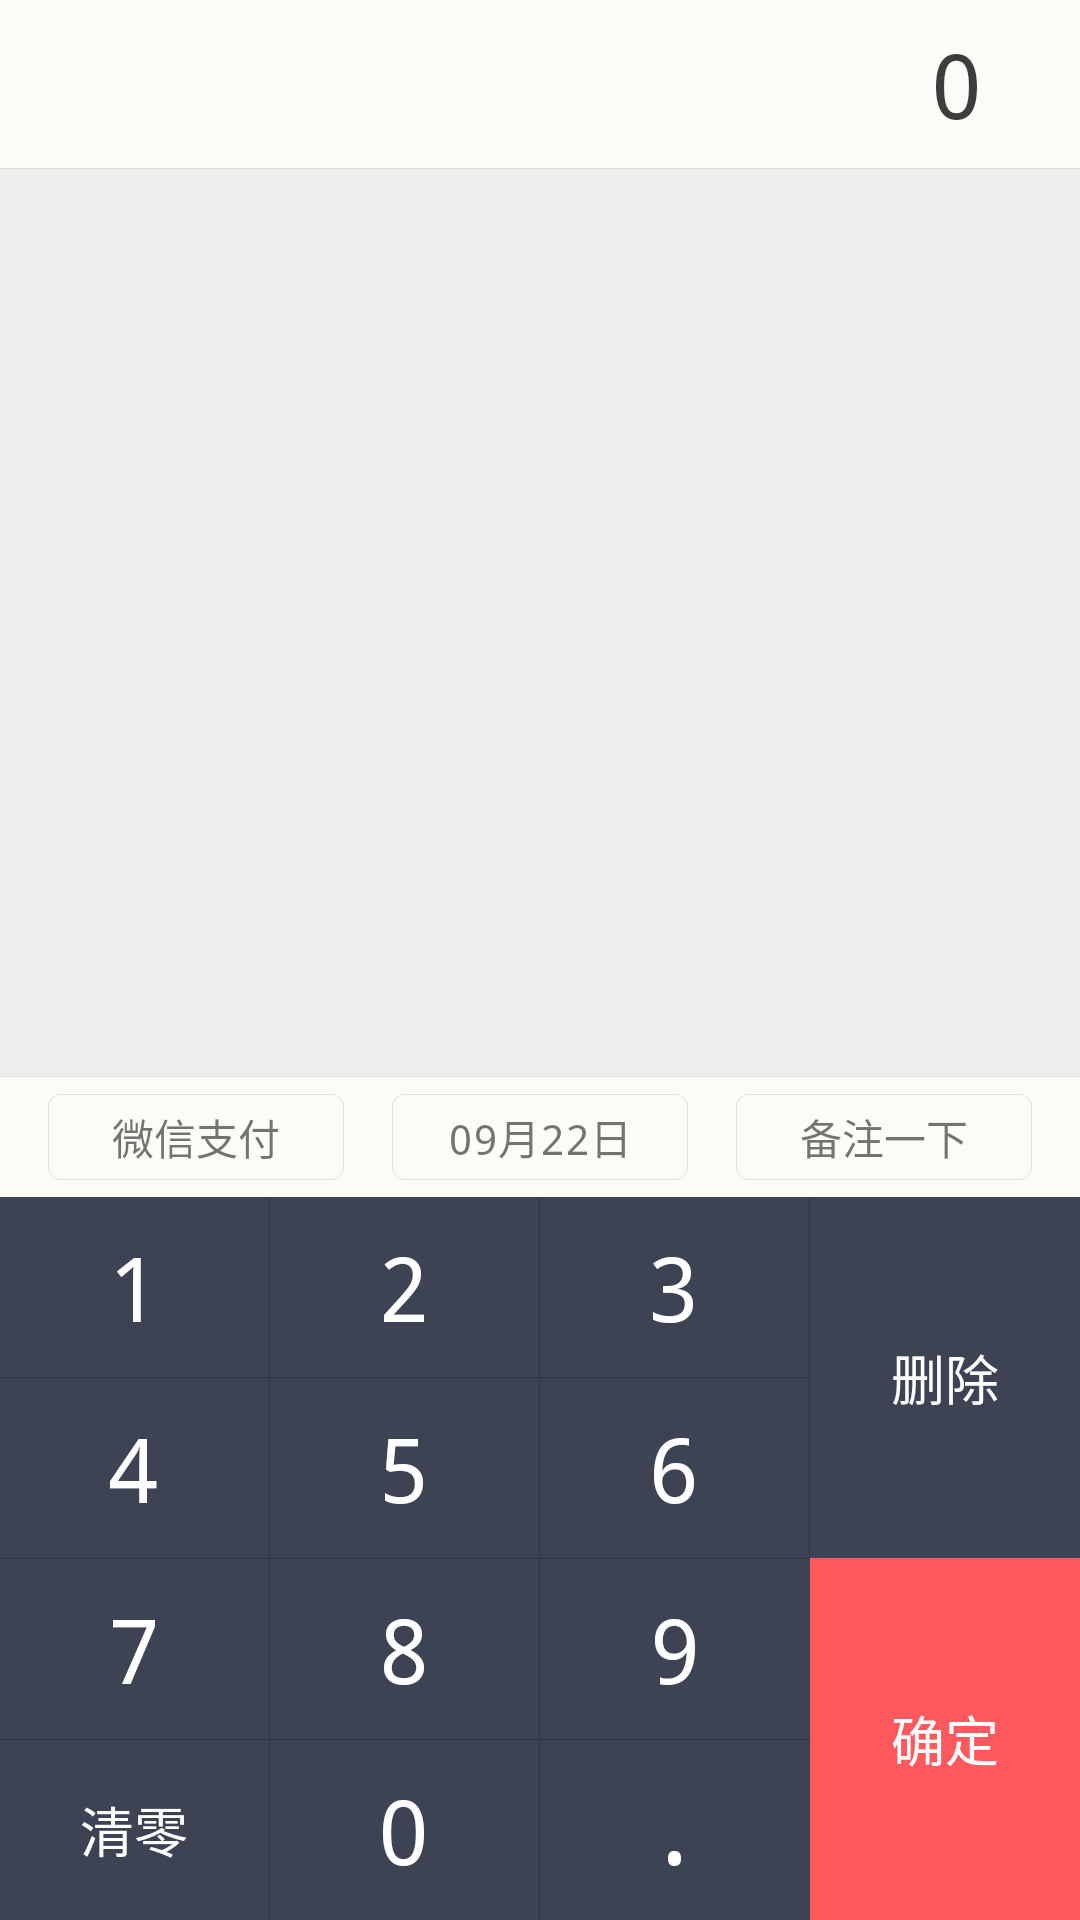

Layout XML and referenced resources for this Android screen:
<!-- AndroidManifest.xml: application theme AppTheme -->
<!-- res/layout/fragment_property_expend.xml -->
<?xml version="1.0" encoding="utf-8"?>
<LinearLayout xmlns:android="http://schemas.android.com/apk/res/android"
                xmlns:tools="http://schemas.android.com/tools"
                android:background="@color/toolbarColor"
                android:orientation="vertical"
              android:layout_width="match_parent"
              android:layout_height="match_parent">

    <LinearLayout
        android:id="@+id/linear_layout_set_price"
        android:orientation="horizontal"
        android:layout_width="match_parent"
        android:background="@color/toolbarColor"
        android:paddingLeft="@dimen/activity_margin"
        android:paddingStart="@dimen/activity_margin"
        android:paddingEnd="@dimen/activity_margin"
        android:paddingRight="@dimen/activity_margin"
        android:layout_height="?actionBarSize">
        <ImageView
            android:id="@+id/expend_pic"
            android:layout_gravity="center_vertical"
            android:layout_width="@dimen/expend_income_type_pic_size"
            android:layout_height="@dimen/expend_income_type_pic_size"/>
        <TextView
            android:id="@+id/expend_title"
            android:textSize="@dimen/x_normal_size"
            android:paddingLeft="@dimen/activity_margin"
            android:paddingStart="@dimen/activity_margin"
            android:paddingEnd="@dimen/activity_margin"
            android:paddingRight="@dimen/activity_margin"
            android:textColor="#424242"
            android:layout_gravity="center_vertical"
            android:layout_width="wrap_content"
            android:layout_height="wrap_content"/>

        <EditText
            android:id="@+id/keep_an_account_show_money"
            android:textColor="@color/toolbarTextColor"
            style="@style/ExpendIncomeShowMoneyStyle"/>
    </LinearLayout>
    <View
        android:layout_width="match_parent"
        android:layout_height="@dimen/divider_line_height"
        android:background="@color/lineDividerColor"/>
    <android.support.v7.widget.RecyclerView
        android:id="@+id/keep_an_account_expend_type_recycleview"
        android:background="#eeeeee"
        android:layout_width="match_parent"
        android:layout_height="0dp"
        android:layout_weight="1"/>

    <View
        android:layout_width="match_parent"
        android:layout_height="@dimen/divider_line_height"
        android:background="@color/divider_line_color"/>
    <LinearLayout
        android:orientation="horizontal"
        android:layout_width="match_parent"
        android:background="@color/toolbarColor"
        android:paddingStart="@dimen/activity_margin"
        android:paddingEnd="@dimen/activity_margin"
        android:layout_height="40dp">
        <TextView
            android:id="@+id/expend_type"
            android:layout_gravity="center_vertical"
            android:background="@drawable/edittext_rect_border"
            android:paddingTop="@dimen/image_text_margin"
            android:paddingBottom="@dimen/image_text_margin"
            android:text="微信支付"
            android:gravity="center"
            android:layout_weight="1"
            android:layout_width="0dp"
            android:layout_height="wrap_content"/>
        <TextView
            android:id="@+id/expend_date"
            android:gravity="center"
            android:layout_gravity="center_vertical"
            android:background="@drawable/edittext_rect_border"
            android:paddingTop="@dimen/image_text_margin"
            android:paddingBottom="@dimen/image_text_margin"
            android:layout_marginEnd="@dimen/activity_margin"
            android:layout_marginStart="@dimen/activity_margin"
            android:text="09月22日"
            android:layout_weight="1"
            android:layout_width="0dp"
            android:layout_height="wrap_content"/>
        <TextView
            android:id="@+id/expend_memo"
            android:gravity="center"
            android:layout_gravity="center_vertical"
            android:background="@drawable/edittext_rect_border"
            android:paddingTop="@dimen/image_text_margin"
            android:paddingBottom="@dimen/image_text_margin"
            android:text="备注一下"
            android:layout_weight="1"
            android:layout_width="0dp"
            android:layout_height="wrap_content"/>
    </LinearLayout>
    <LinearLayout
        android:orientation="horizontal"
        android:layout_width="match_parent"
        android:layout_height="wrap_content">
        <LinearLayout
            android:orientation="vertical"
            android:layout_weight="3"
            android:layout_width="0dp"
            android:layout_height="match_parent">
            <LinearLayout
                android:orientation="horizontal"
                android:layout_width="match_parent"
                android:layout_height="@dimen/number_key_height">
                <TextView
                    android:id="@+id/number_key_one"
                    style="@style/NumKeyStyle"
                    android:text="@string/num_one"/>
                <View
                    android:layout_width="@dimen/divider_line_height"
                    android:layout_height="match_parent"
                    android:background="@color/number_key_divider_color"/>
                <TextView
                    android:id="@+id/number_key_two"
                    style="@style/NumKeyStyle"
                    android:text="@string/num_two"/>
                <View
                    android:layout_width="@dimen/divider_line_height"
                    android:layout_height="match_parent"
                    android:background="@color/number_key_divider_color"/>
                <TextView
                    android:id="@+id/number_key_three"
                    android:text="@string/num_three"
                    style="@style/NumKeyStyle"/>
                <View
                    android:layout_width="@dimen/divider_line_height"
                    android:layout_height="match_parent"
                    android:background="@color/number_key_divider_color"/>
            </LinearLayout>
            <View
                android:layout_width="match_parent"
                android:layout_height="@dimen/divider_line_height"
                android:background="@color/number_key_divider_color"/>

            <LinearLayout
                android:orientation="horizontal"
                android:layout_width="match_parent"
                android:layout_height="@dimen/number_key_height">
                <TextView
                    android:id="@+id/number_key_four"
                    android:text="@string/num_four"
                    style="@style/NumKeyStyle"/>
                <View
                    android:layout_width="@dimen/divider_line_height"
                    android:layout_height="match_parent"
                    android:background="@color/number_key_divider_color"/>
                <TextView
                    android:id="@+id/number_key_five"
                    android:text="@string/num_five"
                    style="@style/NumKeyStyle"/>
                <View
                    android:layout_width="@dimen/divider_line_height"
                    android:layout_height="match_parent"
                    android:background="@color/number_key_divider_color"/>
                <TextView
                    android:id="@+id/number_key_six"
                    android:text="@string/num_six"
                    style="@style/NumKeyStyle"/>
                <View
                    android:layout_width="@dimen/divider_line_height"
                    android:layout_height="match_parent"
                    android:background="@color/number_key_divider_color"/>
            </LinearLayout>
            <View
                android:layout_width="match_parent"
                android:layout_height="@dimen/divider_line_height"
                android:background="@color/number_key_divider_color"/>


            <LinearLayout
                android:orientation="horizontal"
                android:layout_width="match_parent"
                android:layout_height="@dimen/number_key_height">
                <TextView
                    android:id="@+id/number_key_seven"
                    android:text="@string/num_seven"
                    style="@style/NumKeyStyle"/>
                <View
                    android:layout_width="@dimen/divider_line_height"
                    android:layout_height="match_parent"
                    android:background="@color/number_key_divider_color"/>
                <TextView
                    android:id="@+id/number_key_eight"
                    android:text="@string/num_eight"
                    style="@style/NumKeyStyle"/>
                <View
                    android:layout_width="@dimen/divider_line_height"
                    android:layout_height="match_parent"
                    android:background="@color/number_key_divider_color"/>
                <TextView
                    android:id="@+id/number_key_nine"
                    android:text="@string/num_nine"
                    style="@style/NumKeyStyle"/>
            </LinearLayout>
            <View
                android:layout_width="match_parent"
                android:layout_height="@dimen/divider_line_height"
                android:background="@color/number_key_divider_color"/>
            <LinearLayout
                android:orientation="horizontal"
                android:layout_width="match_parent"
                android:layout_height="@dimen/number_key_height">
                <TextView
                    android:id="@+id/number_key_clear"
                    android:text="@string/num_clear"
                    android:textSize="@dimen/xx_normal_size"
                    style="@style/NumKeyStyle"/>
                <View
                    android:layout_width="@dimen/divider_line_height"
                    android:layout_height="match_parent"
                    android:background="@color/number_key_divider_color"/>
                <TextView
                    android:id="@+id/number_key_zero"
                    android:text="@string/num_zero"
                    style="@style/NumKeyStyle"/>
                <View
                    android:layout_width="@dimen/divider_line_height"
                    android:layout_height="match_parent"
                    android:background="@color/number_key_divider_color"/>
                <TextView
                    android:id="@+id/number_key_point"
                    android:text="@string/num_point"
                    style="@style/NumKeyStyle"/>
            </LinearLayout>

        </LinearLayout>
        <LinearLayout
            android:orientation="vertical"
            android:layout_weight="1"
            android:layout_width="0dp"
            android:layout_height="match_parent">

            <TextView
                android:id="@+id/number_key_delete"
                android:text="@string/num_delete"
                android:textSize="@dimen/xx_normal_size"
                style="@style/NumDeleteConfirmStyle"
                tools:ignore="NestedWeights"/>
            <TextView
                android:id="@+id/number_key_confirm"
                android:textSize="@dimen/xx_normal_size"
                android:background="@drawable/number_key_confirm_selector"
                android:text="@string/num_confirm"
                style="@style/NumDeleteConfirmStyle"/>
        </LinearLayout>
    </LinearLayout>
</LinearLayout>
<!-- resources referenced by this layout -->
<resources>
  <color name="divider_line_color">#e0e0e0</color>
  <color name="lineDividerColor">#DFDBD5</color>
  <color name="number_key_divider_color">#2d3444</color>
  <color name="toolbarColor">#FDFBF8</color>
  <color name="toolbarTextColor">#3D3D3D</color>
  <dimen name="activity_margin">16dp</dimen>
  <dimen name="divider_line_height">0.3dp</dimen>
  <dimen name="expend_income_type_pic_size">32dp</dimen>
  <dimen name="image_text_margin">4dp</dimen>
  <dimen name="number_key_height">60dp</dimen>
  <dimen name="x_normal_size">16sp</dimen>
  <dimen name="xx_normal_size">18sp</dimen>
  <!-- drawable edittext_rect_border (drawable) -->
  <?xml version="1.0" encoding="utf-8"?>
  <shape xmlns:android="http://schemas.android.com/apk/res/android" android:shape="rectangle">
      <corners android:radius="@dimen/border_radius"/>
      <stroke android:color="@color/divider_line_color" android:width="@dimen/divider_line_height"/>
  </shape>
  <!-- drawable number_key_confirm_selector (drawable) -->
  <?xml version="1.0" encoding="utf-8"?>
  <selector xmlns:android="http://schemas.android.com/apk/res/android">
      <item android:state_pressed="true" android:drawable="@color/number_confirm_pressed_color"/>
      <item android:state_pressed="false" android:drawable="@color/number_confirm_normal_color"/>
  </selector>
  <string name="num_clear">清零</string>
  <string name="num_confirm">确定</string>
  <string name="num_delete">删除</string>
  <string name="num_eight">8</string>
  <string name="num_five">5</string>
  <string name="num_four">4</string>
  <string name="num_nine">9</string>
  <string name="num_one">1</string>
  <string name="num_point">.</string>
  <string name="num_seven">7</string>
  <string name="num_six">6</string>
  <string name="num_three">3</string>
  <string name="num_two">2</string>
  <string name="num_zero">0</string>
  <style name="NumDeleteConfirmStyle">
          <item name="android:textSize">30sp</item>
          <item name="android:textColor">@android:color/white</item>
          <item name="android:background">@drawable/number_key_selector</item>
          <item name="android:gravity">center</item>
          <item name="android:layout_weight">1</item>
          <item name="android:layout_width">match_parent</item>
          <item name="android:layout_height">0dp</item>
      </style>
  <style name="NumKeyStyle">
          <item name="android:textSize">30sp</item>
          <item name="android:textColor">@android:color/white</item>
          <item name="android:background">@drawable/number_key_selector</item>
          <item name="android:gravity">center</item>
          <item name="android:layout_weight">1</item>
          <item name="android:layout_width">0dp</item>
          <item name="android:layout_height">match_parent</item>
      </style>
  <style name="AppTheme" parent="Theme.AppCompat.Light.NoActionBar">
          
          <item name="colorPrimary">@color/colorPrimary</item>
          <item name="colorPrimaryDark">@color/colorPrimaryDark</item>
          <item name="colorAccent">@color/colorAccent</item>
          <item name="android:typeface">monospace</item>
          <item name="android:windowTranslucentStatus">true</item>
          
      </style>
  <dimen name="border_radius">4dp</dimen>
  <color name="number_confirm_pressed_color">#ee484e</color>
  <color name="number_confirm_normal_color">#ff595f</color>
  <!-- drawable number_key_selector (drawable) -->
  <?xml version="1.0" encoding="utf-8"?>
  <selector xmlns:android="http://schemas.android.com/apk/res/android">
      <item android:state_pressed="true" android:drawable="@color/number_key_pressed_color"/>
      <item android:state_pressed="false" android:drawable="@color/number_key_normal_color"/>
  </selector>
  <color name="colorPrimary">#00aaec</color>
  <color name="colorPrimaryDark">#00aaec</color>
  <color name="colorAccent">#FF4081</color>
  <color name="number_key_pressed_color">#343947</color>
  <color name="number_key_normal_color">#3d4353</color>
</resources>
